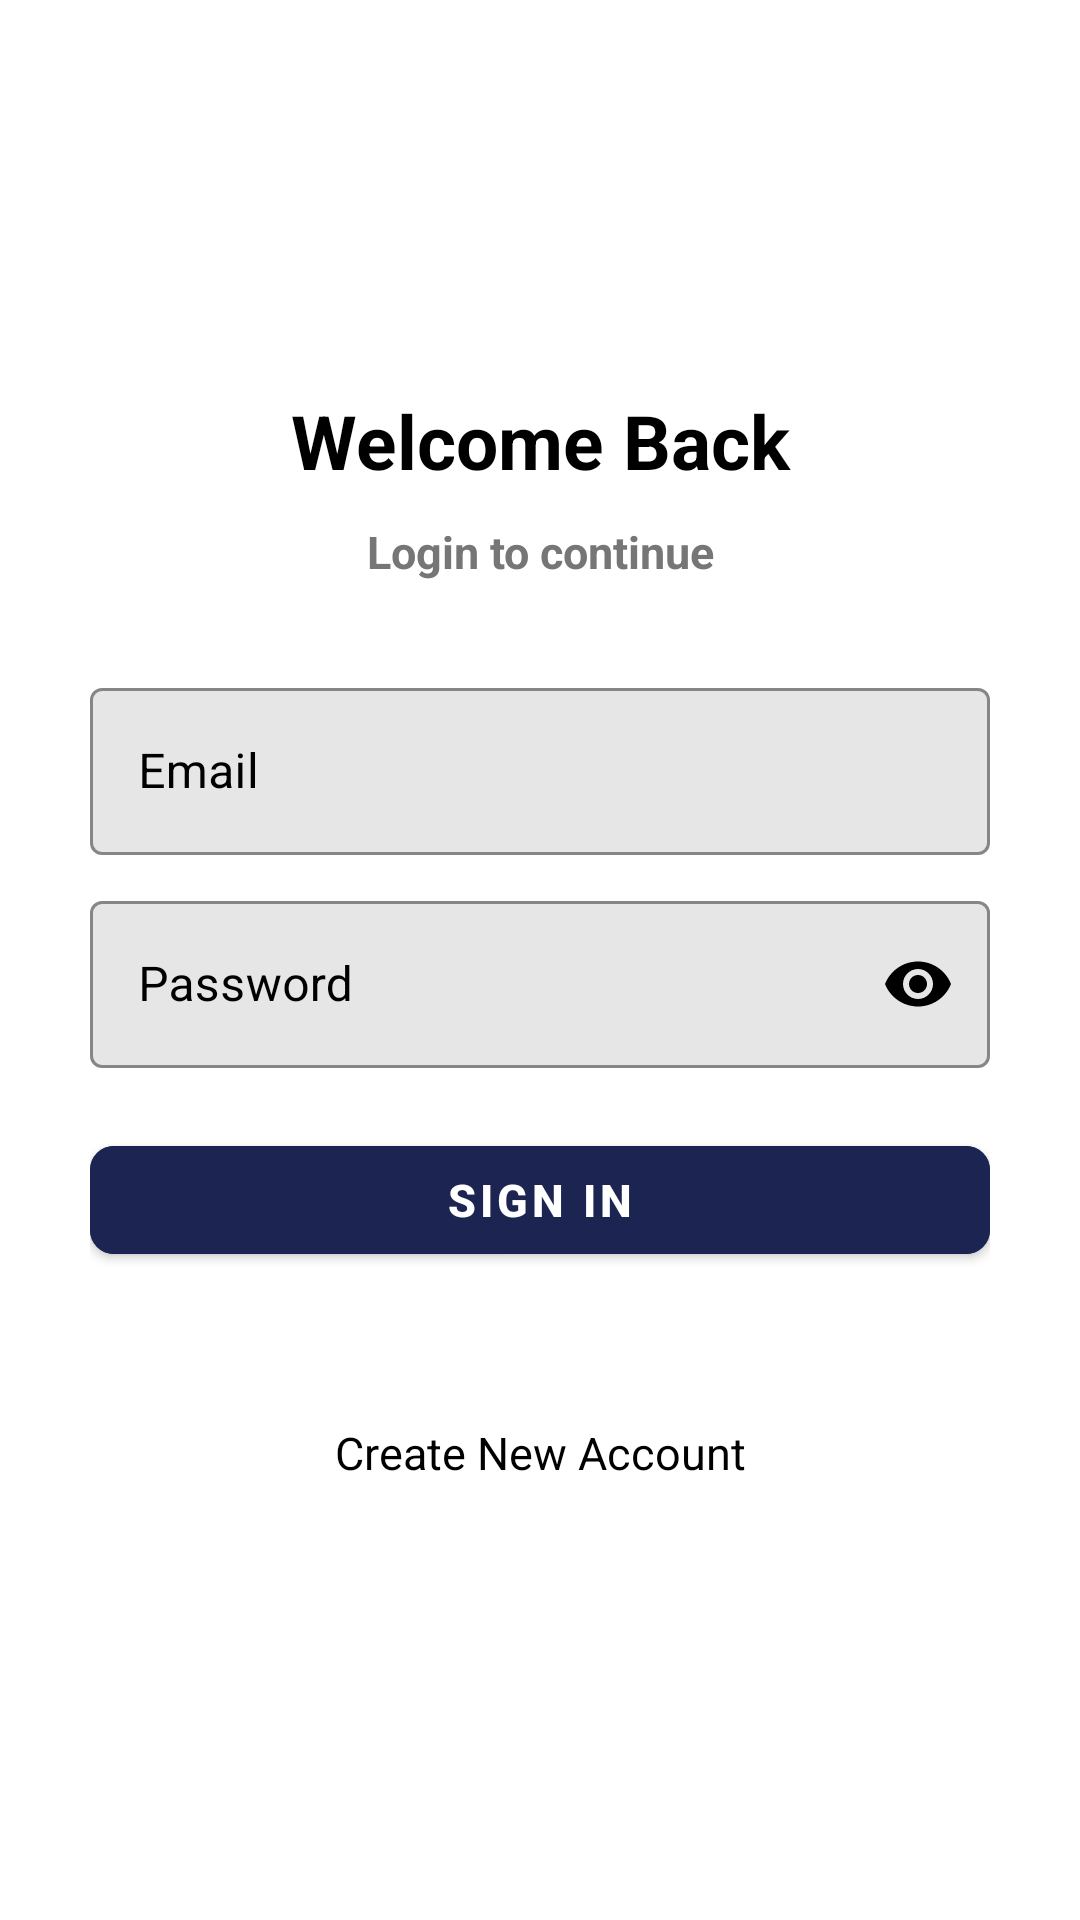

The Android layout XML behind this screen, and the referenced resources:
<!-- AndroidManifest.xml: application theme Theme.ChatReal -->
<!-- res/layout/activity_sign_in.xml -->
<?xml version="1.0" encoding="utf-8"?>
<androidx.constraintlayout.widget.ConstraintLayout xmlns:android="http://schemas.android.com/apk/res/android"
    xmlns:app="http://schemas.android.com/apk/res-auto"
    xmlns:tools="http://schemas.android.com/tools"
    android:id="@+id/main"
    android:padding="30dp"
    android:background="@color/white"
    android:layout_width="match_parent"
    android:layout_height="match_parent"
    tools:context=".SignIn">
    <TextView
        android:id="@+id/welcomeTv"
        android:layout_width="match_parent"
        android:layout_height="wrap_content"
        android:text="Welcome Back"
        android:textColor="@color/black"
        android:textStyle="bold"
        android:textSize="25sp"
        android:textAlignment="center"
        android:layout_marginTop="100dp"
        app:layout_constraintTop_toTopOf="parent"
        app:layout_constraintEnd_toEndOf="parent"
        app:layout_constraintStart_toStartOf="parent"/>

    <TextView
        android:id="@+id/loginTv"
        android:layout_width="match_parent"
        android:layout_height="wrap_content"
        android:text="Login to continue"
        android:textColor="#767676"
        android:textStyle="bold"
        android:textSize="15sp"
        android:textAlignment="center"
        android:layout_marginTop="10dp"
        app:layout_constraintTop_toBottomOf="@+id/welcomeTv"
        app:layout_constraintEnd_toEndOf="parent"
        app:layout_constraintStart_toStartOf="parent"/>

    <com.google.android.material.textfield.TextInputLayout
        android:id="@+id/emailInputLayout"
        android:layout_width="match_parent"
        android:layout_height="wrap_content"
        android:hint="Email"
        android:textColorHint="@color/black"
        app:boxBackgroundColor="#19000000"
        app:cursorColor="@color/black"
        app:hintTextColor="@color/black"
        android:layout_marginTop="30dp"
        style="@style/Widget.MaterialComponents.TextInputLayout.OutlinedBox"
        app:boxBackgroundMode="outline"
        app:boxStrokeColor="@color/black"
        app:startIconTint="@color/black"
        app:layout_constraintStart_toStartOf="parent"
        app:layout_constraintEnd_toEndOf="parent"
        app:layout_constraintTop_toBottomOf="@+id/loginTv">

        <com.google.android.material.textfield.TextInputEditText
            android:id="@+id/emailEditText"
            android:layout_width="match_parent"
            android:textColor="@color/black"
            android:layout_height="wrap_content"
            android:inputType="textEmailAddress" />
    </com.google.android.material.textfield.TextInputLayout>

    <com.google.android.material.textfield.TextInputLayout
        android:id="@+id/passwordInputLayout"
        android:layout_width="match_parent"
        android:layout_height="wrap_content"
        android:hint="Password"
        android:textColorHint="@color/black"
        android:layout_marginTop="10dp"
        style="@style/Widget.MaterialComponents.TextInputLayout.OutlinedBox"
        app:boxBackgroundMode="outline"
        app:endIconMode="password_toggle"
        app:boxStrokeColor="@color/black"
        app:boxBackgroundColor="#19000000"
        app:cursorColor="@color/black"
        app:endIconTint="@color/black"
        app:hintTextColor="@color/black"
        app:layout_constraintStart_toStartOf="parent"
        app:layout_constraintEnd_toEndOf="parent"
        app:layout_constraintTop_toBottomOf="@+id/emailInputLayout">

        <com.google.android.material.textfield.TextInputEditText
            android:id="@+id/passwordEditText"
            android:layout_width="match_parent"
            android:textColor="@color/black"
            android:layout_height="wrap_content"
            android:inputType="textPassword" />
    </com.google.android.material.textfield.TextInputLayout>

    <com.google.android.material.button.MaterialButton
        android:id="@+id/signInButton"
        android:layout_width="match_parent"
        android:layout_height="wrap_content"
        android:text="SIGN IN"
        android:textStyle="bold"
        android:textSize="15sp"
        android:textAllCaps="false"
        android:backgroundTint="#1C2552"
        app:cornerRadius="8dp"
        android:textColor="@android:color/white"
        style="@style/Widget.MaterialComponents.Button"
        android:layout_marginTop="20dp"
        app:layout_constraintStart_toStartOf="parent"
        app:layout_constraintEnd_toEndOf="parent"
        app:layout_constraintTop_toBottomOf="@+id/passwordInputLayout"/>

    <TextView
        android:id="@+id/createNewAccountTv"
        android:layout_width="match_parent"
        android:layout_height="wrap_content"
        android:text="Create New Account"
        android:textColor="@color/black"
        android:textSize="15sp"
        android:textAlignment="center"
        android:layout_marginTop="50dp"
        app:layout_constraintTop_toBottomOf="@+id/signInButton"
        app:layout_constraintEnd_toEndOf="parent"
        app:layout_constraintStart_toStartOf="parent"/>

</androidx.constraintlayout.widget.ConstraintLayout>
<!-- resources referenced by this layout -->
<resources>
  <color name="black">#FF000000</color>
  <color name="white">#FFFFFFFF</color>
  <style name="Theme.ChatReal" parent="Base.Theme.ChatReal" />
  <style name="Base.Theme.ChatReal" parent="Theme.Material3.DayNight.NoActionBar">
          
          
      </style>
</resources>
